Image classification data set "Histo images" (amine-e2r/kidney on GitHub). Class labels (5): chromo, onco, cc RCC, normal tissue, p RCC.

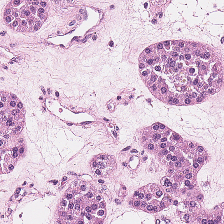
Label: onco

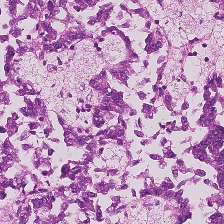
Label: p RCC

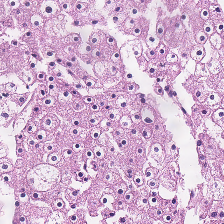
Label: chromo

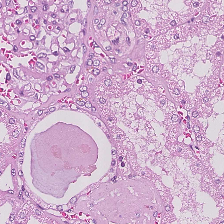
Label: normal tissue

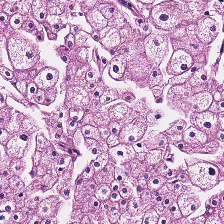
Label: chromo

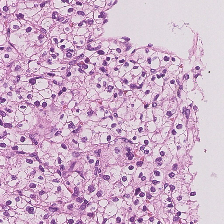
Label: cc RCC
